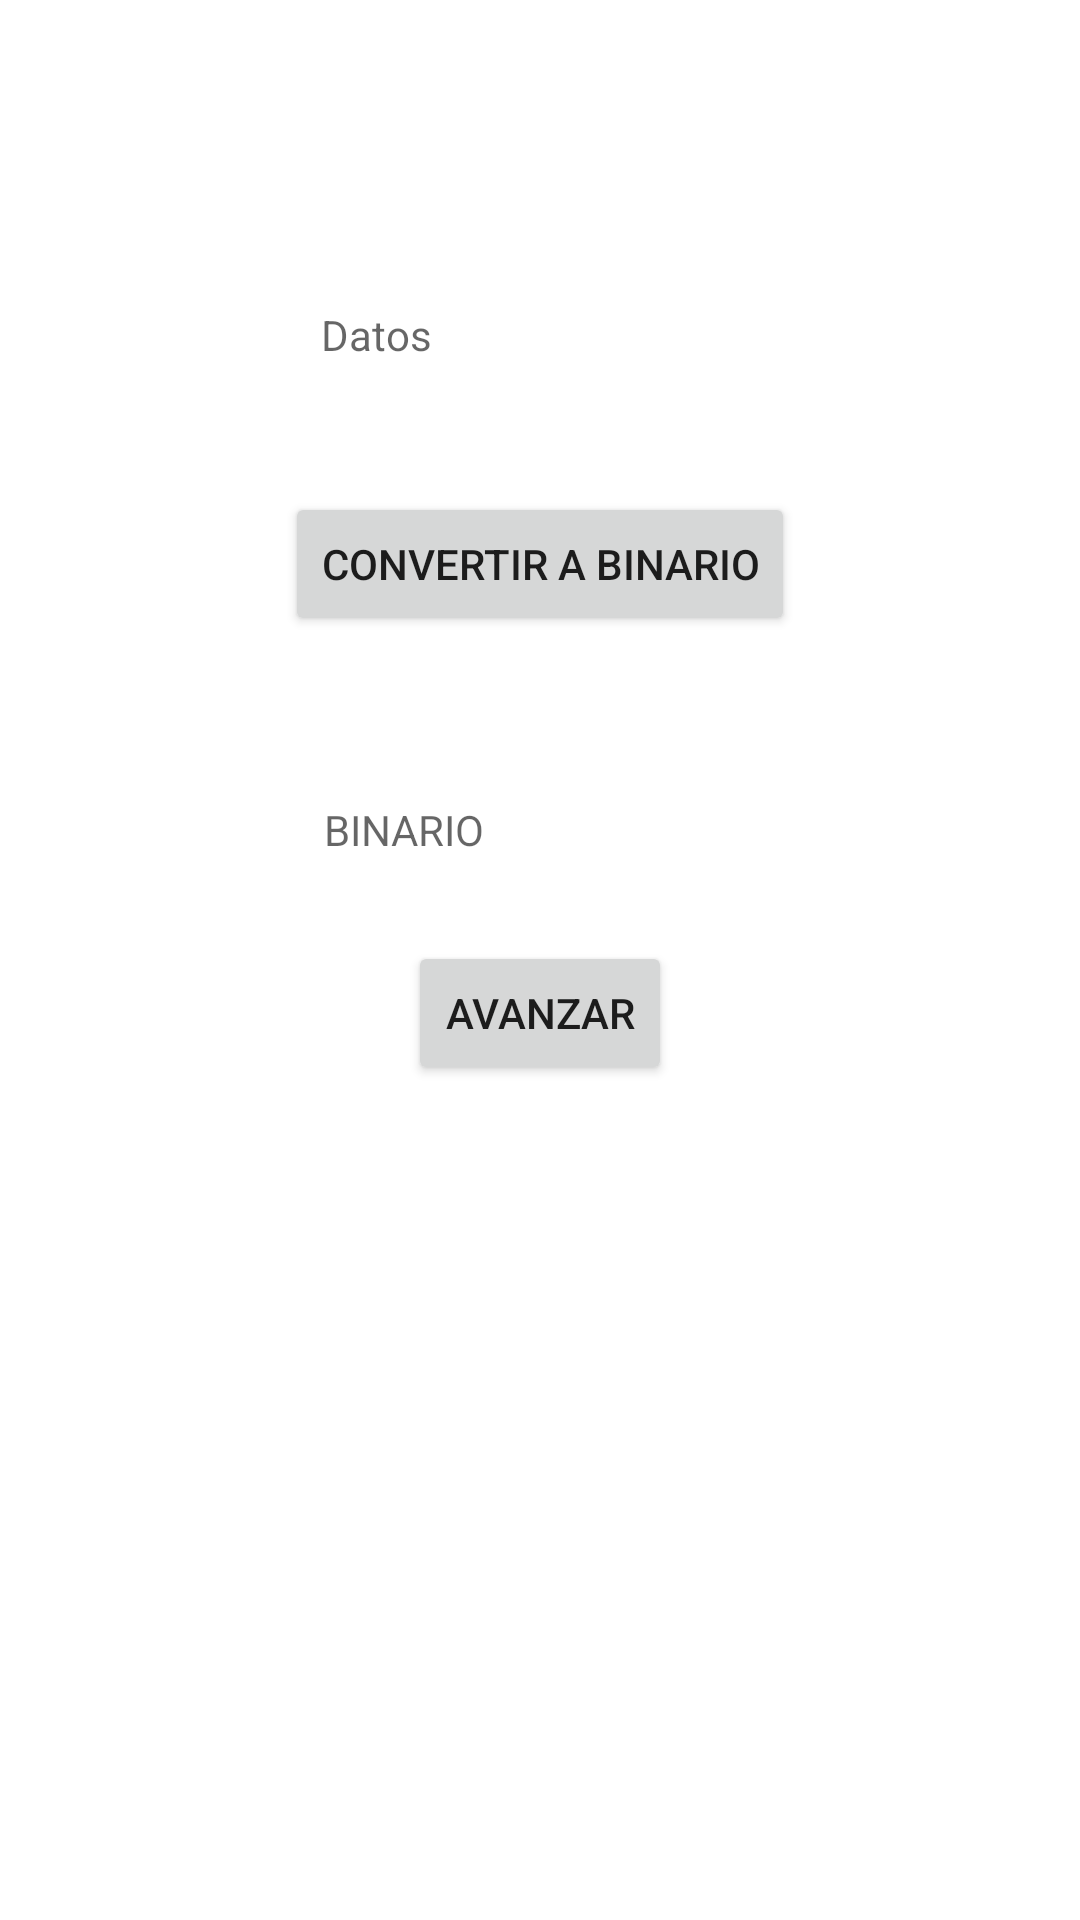

Write the Android layout XML for this screen, with the resource values it uses.
<!-- AndroidManifest.xml: application theme Theme.62ConversionPrimeraVentana -->
<!-- res/layout/activity_resultado.xml -->
<?xml version="1.0" encoding="utf-8"?>
<androidx.constraintlayout.widget.ConstraintLayout xmlns:android="http://schemas.android.com/apk/res/android"
    xmlns:app="http://schemas.android.com/apk/res-auto"
    xmlns:tools="http://schemas.android.com/tools"
    android:layout_width="match_parent"
    android:layout_height="match_parent"
    tools:context=".Activity_resultado">

    <TextView
        android:id="@+id/tvDatos"
        android:layout_width="wrap_content"
        android:layout_height="wrap_content"
        android:layout_marginStart="12dp"
        android:layout_marginTop="102dp"
        android:hint="Datos"
        app:layout_constraintStart_toStartOf="@+id/btnConvertirBinario"
        app:layout_constraintTop_toTopOf="parent" />

    <Button
        android:id="@+id/btnConvertirBinario"
        android:layout_width="wrap_content"
        android:layout_height="wrap_content"
        android:layout_marginTop="43dp"
        android:text="Convertir a Binario"
        app:layout_constraintEnd_toEndOf="parent"
        app:layout_constraintStart_toStartOf="parent"
        app:layout_constraintTop_toBottomOf="@+id/tvDatos" />

    <TextView
        android:id="@+id/tvBinario"
        android:layout_width="wrap_content"
        android:layout_height="wrap_content"
        android:layout_marginStart="13dp"
        android:layout_marginTop="55dp"
        android:hint="BINARIO"
        app:layout_constraintStart_toStartOf="@+id/btnConvertirBinario"
        app:layout_constraintTop_toBottomOf="@+id/btnConvertirBinario" />

    <Button
        android:id="@+id/btAvanzar"
        android:layout_width="wrap_content"
        android:layout_height="wrap_content"
        android:text="Avanzar"
        android:onClick="btAvanzar1"
        app:layout_constraintBottom_toBottomOf="parent"
        app:layout_constraintEnd_toEndOf="parent"
        app:layout_constraintStart_toStartOf="parent"
        app:layout_constraintTop_toBottomOf="@+id/tvBinario"
        app:layout_constraintVertical_bias="0.09" />
</androidx.constraintlayout.widget.ConstraintLayout>
<!-- resources referenced by this layout -->
<resources>
  <style name="Theme.62ConversionPrimeraVentana" parent="Theme.MaterialComponents.DayNight.DarkActionBar">
          
          <item name="colorPrimary">@color/purple_500</item>
          <item name="colorPrimaryVariant">@color/purple_700</item>
          <item name="colorOnPrimary">@color/white</item>
          
          <item name="colorSecondary">@color/teal_200</item>
          <item name="colorSecondaryVariant">@color/teal_700</item>
          <item name="colorOnSecondary">@color/black</item>
          
          <item name="android:statusBarColor" tools:targetApi="l">?attr/colorPrimaryVariant</item>
          
      </style>
  <!-- not gathered from this repository: default colours our renderer supplied (Android Studio template values) -->
  <color name="purple_500">#FF6200EE</color>
  <color name="purple_700">#FF3700B3</color>
  <color name="teal_200">#FF03DAC5</color>
  <color name="teal_700">#FF018786</color>
  <color name="black">#FF000000</color>
  <color name="white">#FFFFFFFF</color>
</resources>
